The GitHub repository RabeiAultra/SDCML contains a labelled image folder "SinusData" with 2 categories: healthy, unhealthy. Examples follow, each with its label.

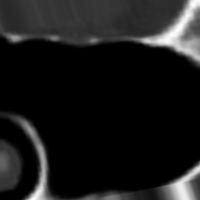
Label: healthy

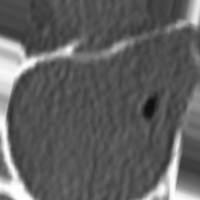
Label: unhealthy

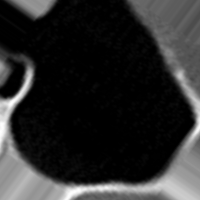
Label: healthy

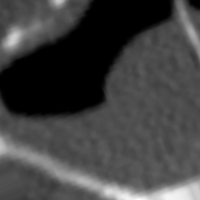
Label: unhealthy

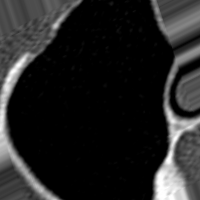
Label: healthy

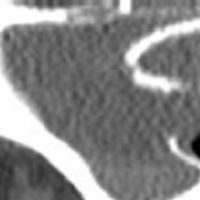
Label: unhealthy
